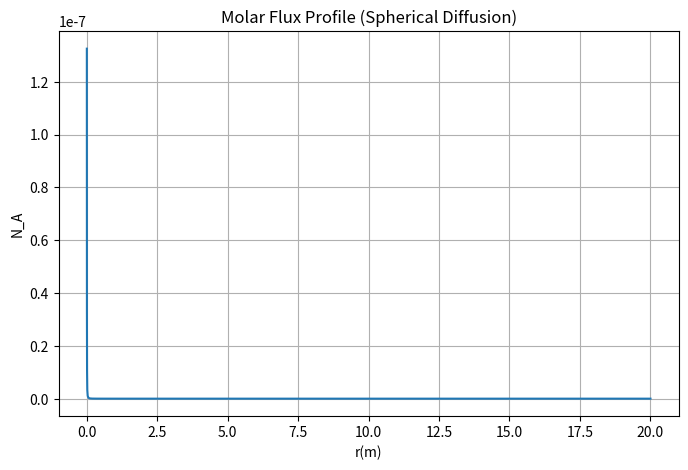

This chart was generated by the following Python code:
import numpy as np
import matplotlib.pyplot as plt
from scipy.integrate import solve_ivp

# 1. 데이터 및 파라미터 설정
Dab = 7.39e-6
T = 298.15
P = 1.01325e5
p0 = 133.32
r0 = 0.003
xspan = [0, 20]
critN = 1e-16
errN = 1
Na1 = 1e-12
Na2 = 2e-12  # 초기 추측치

# 2. 미분 방정식 정의 (spf 함수)
def spf(x, z, T, P, Dab, r0):
    # z[0] = Na * r^2 (상수), z[1] = 부분압 p
    R = 8314.34
    # dz/dx 계산
    # dz[0]/dx = 0 (연속 방정식에 의해 Na*r^2은 일정함)
    # dz[1]/dx = dp/dx 식 적용[cite: 13]
    dzdx = [0, -R * T * z[0] * (1 - z[1] / P) / (Dab * (x + r0)**2)]
    return dzdx

# 3. 이분법을 이용한 Na 추정[cite: 13]
Nam = (Na1 + Na2) / 2
sol_m = None

while errN > critN:
    Nam = (Na1 + Na2) / 2
    
    # 각 Na 후보값(z[0]에 해당)에 대해 ODE 풀이[cite: 13]
    # xspan[0]에서 p=p0인 초기 조건 적용[cite: 13]
    sol1 = solve_ivp(spf, xspan, [Na1, p0], args=(T, P, Dab, r0), method='RK45')
    sol2 = solve_ivp(spf, xspan, [Na2, p0], args=(T, P, Dab, r0), method='RK45')
    sol_m = solve_ivp(spf, xspan, [Nam, p0], args=(T, P, Dab, r0), method='RK45')
    
    # 무한대 거리(끝점)에서의 부분압 부호 확인을 통한 범위 수정[cite: 13]
    p_end1 = sol1.y[1, -1]
    p_endm = sol_m.y[1, -1]
    
    if p_end1 * p_endm < 0:
        Na2 = Nam
    else:
        Na1 = Nam
        
    errN = abs(Na1 - Na2)

# 4. 결과 데이터 계산 및 출력[cite: 13]
x = sol_m.t
zm = sol_m.y
r = r0 + x
# Na = (Na * r^2) / r^2[cite: 13]
Na_profile = zm[0, :] / r**2
pf = zm[1, -1]

print(f'Flux at r=r0: {Na_profile[0]:.5e}, partial pressure at r=inf: {pf:.5f}')

# 5. 시각화[cite: 13]
plt.figure(figsize=(8, 5))
# r0 근처의 프로파일 확인 (원본 코드의 r(1:25) 반영)[cite: 13]
plt.plot(r[:25], Na_profile[:25])
plt.xlabel('r(m)')
plt.ylabel('N_A')
plt.grid(True)
plt.title('Molar Flux Profile (Spherical Diffusion)')
plt.show()
